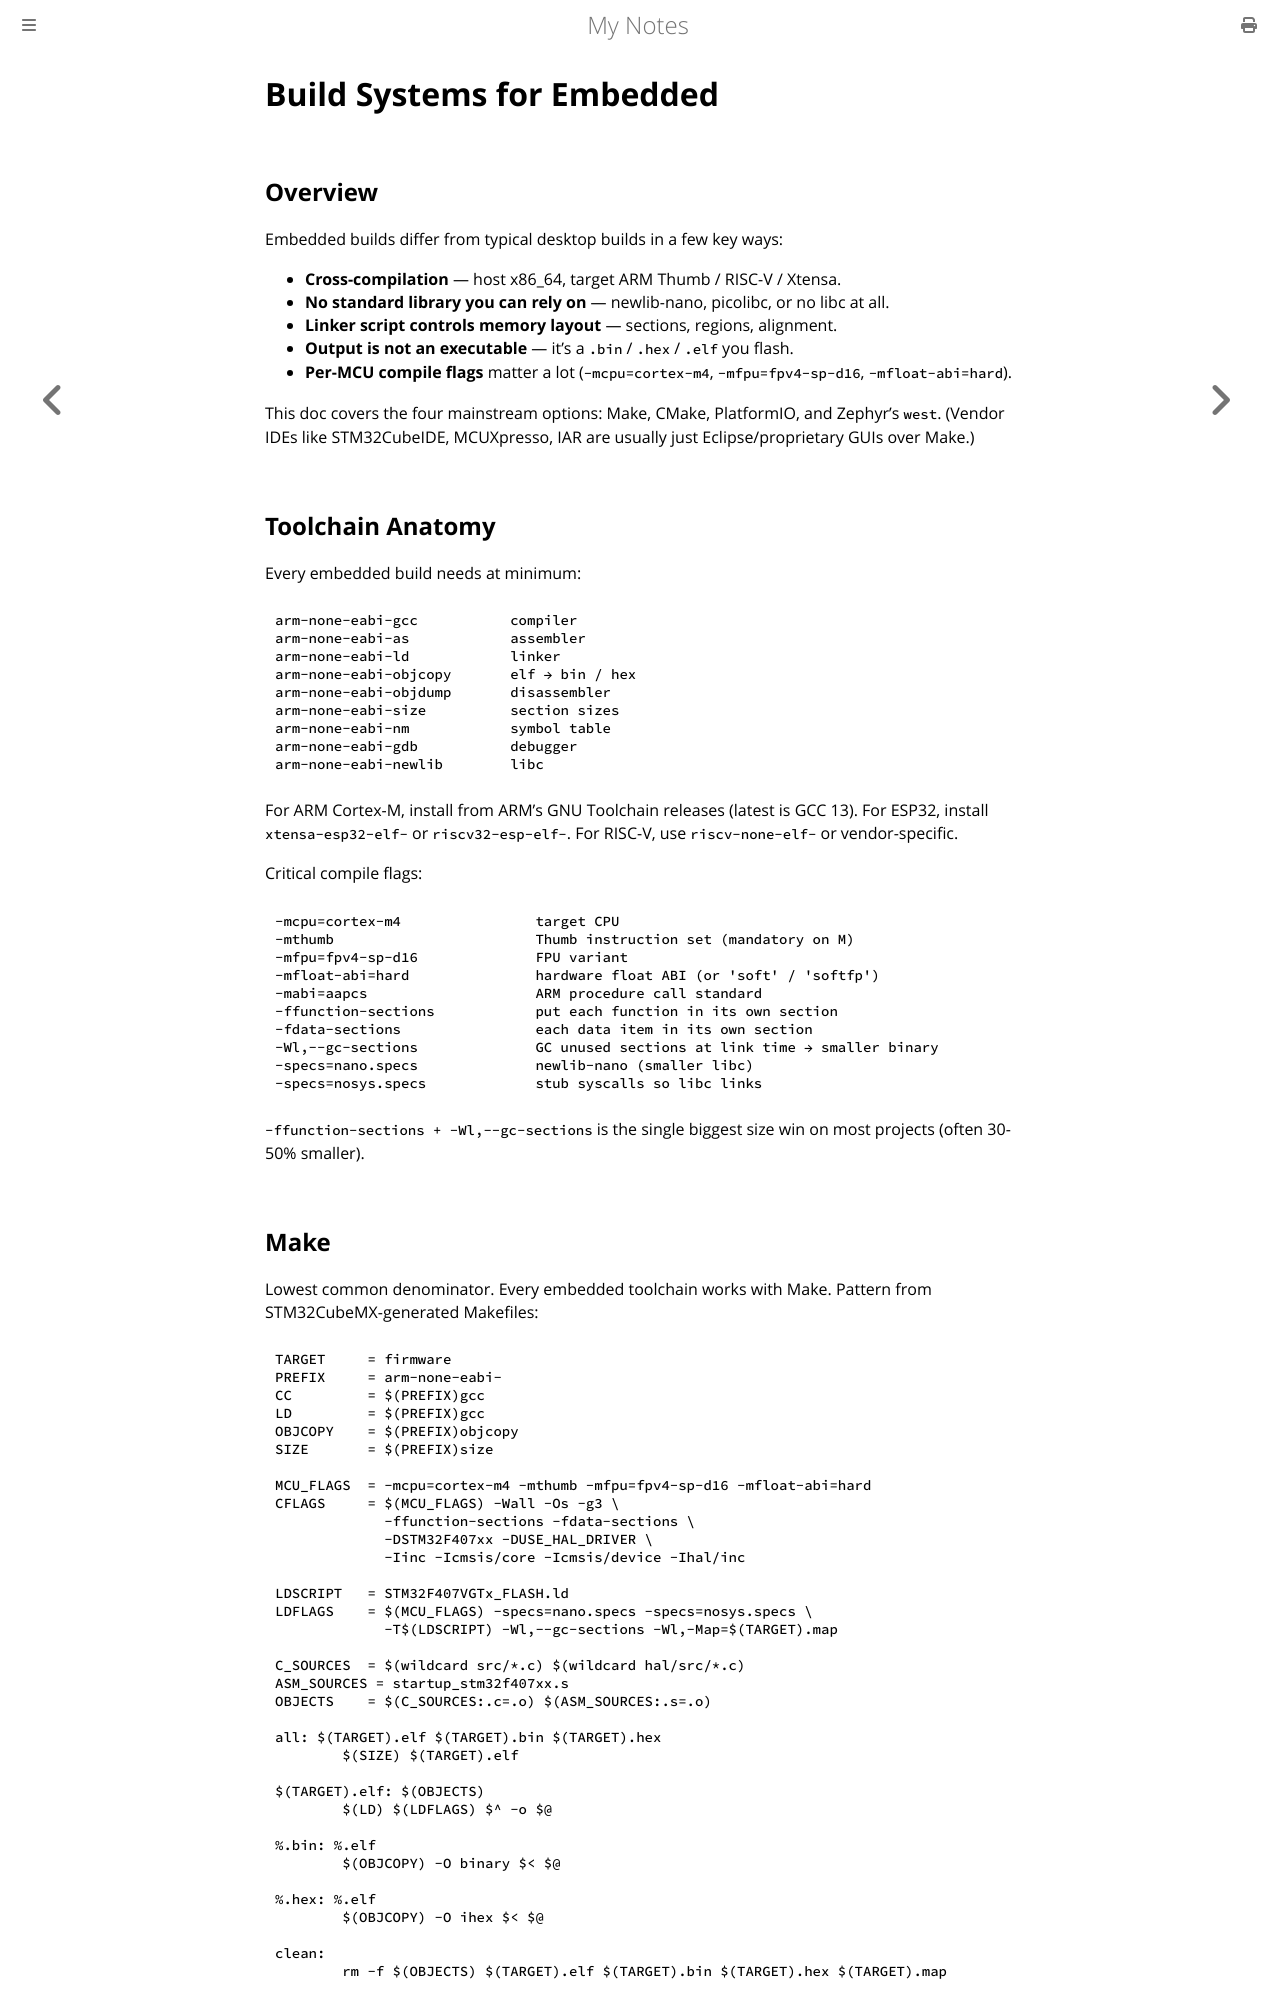

repository: paritystack/notes · page: embedded/build_systems.html · generator: mdbook

# Build Systems for Embedded

## Overview

Embedded builds differ from typical desktop builds in a few key ways:

- **Cross-compilation** — host x86_64, target ARM Thumb / RISC-V / Xtensa.
- **No standard library you can rely on** — newlib-nano, picolibc, or no libc at all.
- **Linker script controls memory layout** — sections, regions, alignment.
- **Output is not an executable** — it's a `.bin` / `.hex` / `.elf` you flash.
- **Per-MCU compile flags** matter a lot (`-mcpu=cortex-m4`, `-mfpu=fpv4-sp-d16`, `-mfloat-abi=hard`).

This doc covers the four mainstream options: Make, CMake, PlatformIO, and Zephyr's `west`. (Vendor IDEs like STM32CubeIDE, MCUXpresso, IAR are usually just Eclipse/proprietary GUIs over Make.)

## Toolchain Anatomy

Every embedded build needs at minimum:

```
arm-none-eabi-gcc           compiler
arm-none-eabi-as            assembler
arm-none-eabi-ld            linker
arm-none-eabi-objcopy       elf → bin / hex
arm-none-eabi-objdump       disassembler
arm-none-eabi-size          section sizes
arm-none-eabi-nm            symbol table
arm-none-eabi-gdb           debugger
arm-none-eabi-newlib        libc
```

For ARM Cortex-M, install from ARM's GNU Toolchain releases (latest is GCC 13). For ESP32, install `xtensa-esp32-elf-` or `riscv32-esp-elf-`. For RISC-V, use `riscv-none-elf-` or vendor-specific.

Critical compile flags:

```
-mcpu=cortex-m4                target CPU
-mthumb                        Thumb instruction set (mandatory on M)
-mfpu=fpv4-sp-d16              FPU variant
-mfloat-abi=hard               hardware float ABI (or 'soft' / 'softfp')
-mabi=aapcs                    ARM procedure call standard
-ffunction-sections            put each function in its own section
-fdata-sections                each data item in its own section
-Wl,--gc-sections              GC unused sections at link time → smaller binary
-specs=nano.specs              newlib-nano (smaller libc)
-specs=nosys.specs             stub syscalls so libc links
```

`-ffunction-sections + -Wl,--gc-sections` is the single biggest size win on most projects (often 30-50% smaller).
